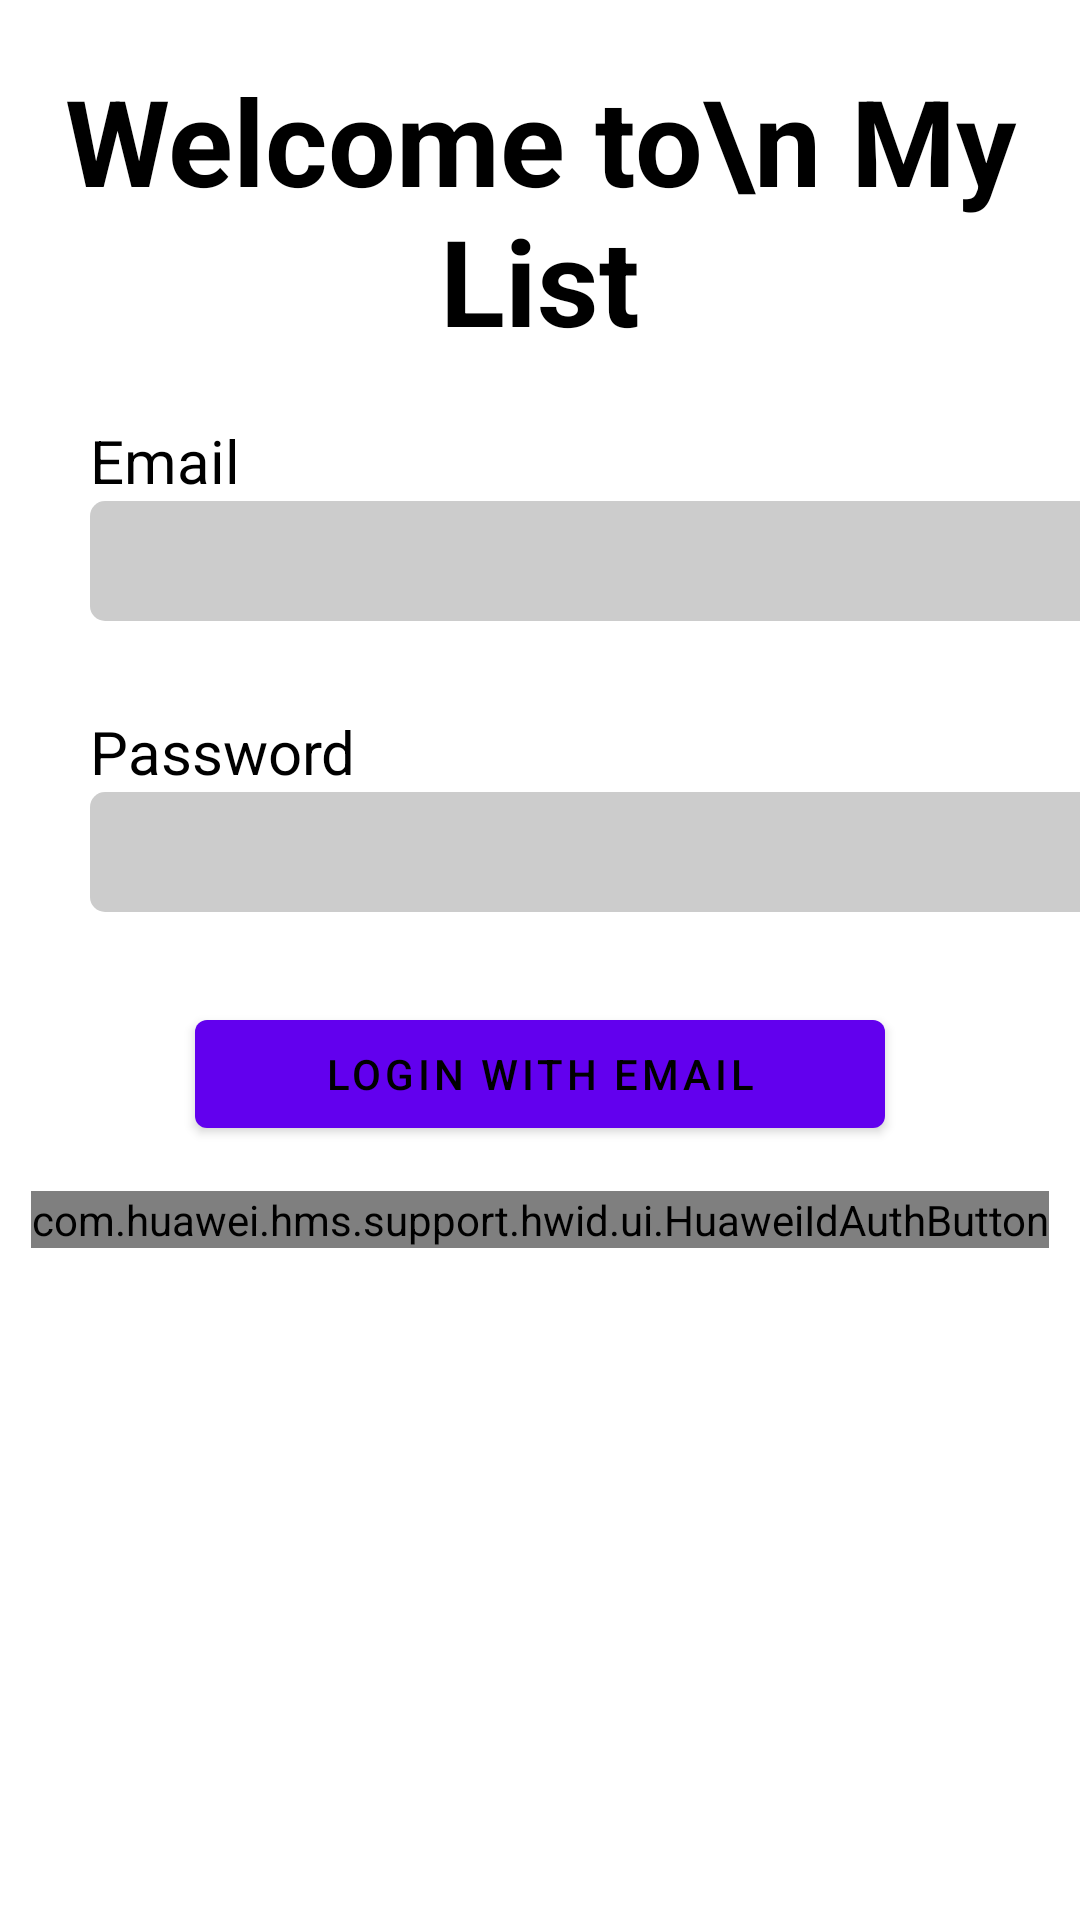

The Android layout XML behind this screen, and the referenced resources:
<!-- AndroidManifest.xml: application theme Theme.Light -->
<!-- res/layout/activity_login_page.xml -->
<?xml version="1.0" encoding="utf-8"?>
<LinearLayout xmlns:android="http://schemas.android.com/apk/res/android"
    xmlns:app="http://schemas.android.com/apk/res-auto"
    xmlns:tools="http://schemas.android.com/tools"
    android:layout_width="match_parent"
    android:layout_height="match_parent"
    tools:context=".LoginPage"
    android:orientation="vertical"
    android:layout_gravity="center">

    <TextView
        android:layout_width="match_parent"
        android:layout_height="wrap_content"
        android:text="Welcome to\n My List"
        android:textSize="40dp"
        android:textAlignment="center"
        android:textColor="@color/black"
        android:layout_marginTop="20dp"
        android:textStyle="bold"
        android:layout_marginBottom="20dp"
        />

    <TextView
        android:layout_width="wrap_content"
        android:layout_height="wrap_content"
        android:text="Email"
        android:textSize="20dp"
        android:layout_marginLeft="30dp"
        android:textColor="@color/black"
        />
    <EditText
        android:layout_width="350dp"
        android:layout_height="40dp"
        android:layout_marginLeft="30dp"
        android:background="@drawable/custom_input"
        android:layout_marginBottom="30dp"
        android:id="@+id/inputEmail"
        />

    <TextView
        android:layout_width="wrap_content"
        android:layout_height="wrap_content"
        android:text="Password"
        android:textSize="20dp"
        android:layout_marginLeft="30dp"
        android:textColor="@color/black"

        />
    <EditText
        android:layout_width="350dp"
        android:layout_height="40dp"
        android:layout_marginLeft="30dp"
        android:background="@drawable/custom_input"
        android:id="@+id/inputPassword"
        android:layout_marginBottom="30dp"
        />
    <Button
        android:layout_width="230dp"
        android:layout_height="wrap_content"
        android:layout_gravity="center"
        android:text="Login with Email"
        android:textColor="@color/black"
        android:layout_marginBottom="15dp"
        />

    <com.huawei.hms.support.hwid.ui.HuaweiIdAuthButton
        android:id="@+id/HuaweiIdAuthButton"
        android:layout_width="wrap_content"
        android:layout_height="wrap_content"
        android:layout_gravity="center"/>

</LinearLayout>
<!-- resources referenced by this layout -->
<resources>
  <color name="black">#FF000000</color>
  <!-- drawable custom_input (drawable) -->
  <?xml version="1.0" encoding="utf-8"?>
  <selector xmlns:android="http://schemas.android.com/apk/res/android">
  
      <item android:state_enabled="true" android:state_focused="true">
          <shape android:shape="rectangle">
              <solid android:color="#CCCCCC"/>
              <corners android:radius="5dp"/>
          </shape>
      </item>
  
      <item android:state_enabled="true">
          <shape android:shape="rectangle">
              <solid android:color="#CCCCCC"/>
              <corners android:radius="5dp"/>
          </shape>
      </item>
  </selector>
  <style name="Theme.Light" parent="Theme.MaterialComponents.DayNight.NoActionBar">
          
          <item name="colorPrimary">@color/purple_500</item>
          <item name="colorPrimaryVariant">@color/purple_700</item>
          <item name="colorOnPrimary">@color/white</item>
          
          <item name="colorSecondary">@color/teal_200</item>
          <item name="colorSecondaryVariant">@color/teal_700</item>
          <item name="colorOnSecondary">@color/black</item>
          
          <item name="android:statusBarColor" tools:targetApi="l">?attr/colorPrimaryVariant</item>
          
          <item name="background_color">#000000</item>
          <item name="text_color">#FFFFFF</item>
      </style>
  <color name="purple_500">#FF6200EE</color>
  <color name="purple_700">#FF3700B3</color>
  <color name="white">#EEEEEE</color>
  <color name="teal_200">#FF03DAC5</color>
  <color name="teal_700">#FF018786</color>
</resources>
